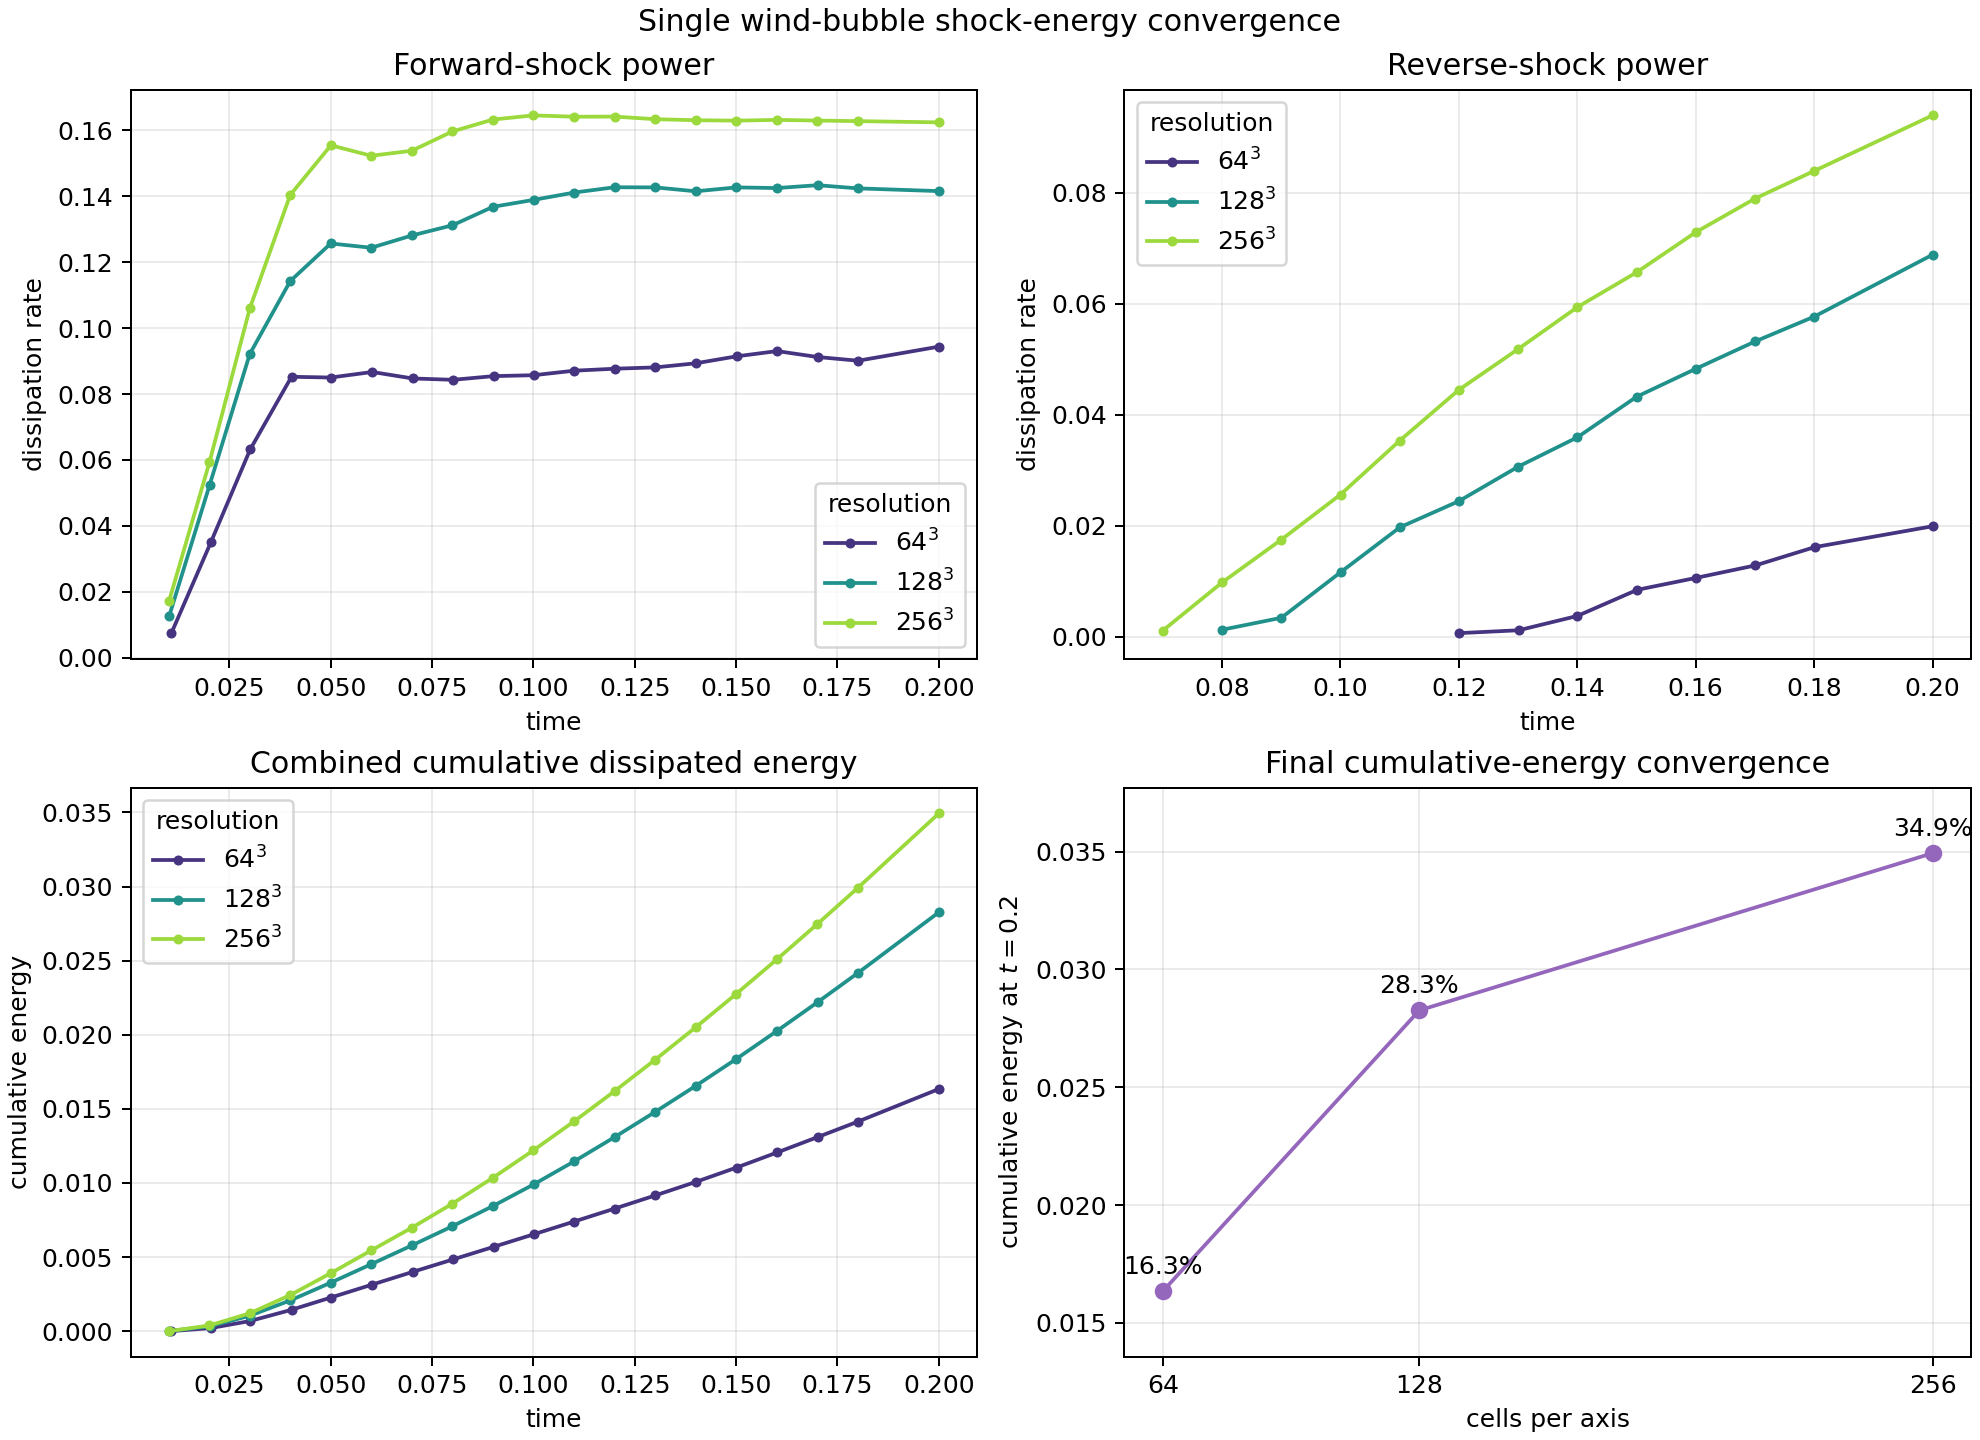

The data file committed next to this chart (first rows):
resolution, snapshot_count, final_time, reverse_classification, reverse_profile_jump_mach, reverse_valid_flux_fraction, forward_valid_flux_fraction, reverse_surface_area_vs_sphere, forward_surface_area_vs_sphere, reverse_mean_thermal_energy_flux, forward_mean_thermal_energy_flux, reverse_dissipation_rate, forward_dissipation_rate, reverse_cumulative_dissipated_energy, forward_cumulative_dissipated_energy, combined_cumulative_dissipated_energy, injected_wind_energy, combined_dissipation_to_injected_energy, relative_change_from_previous_resolution
64, 20, 0.2, consistent_with_reverse_shock, 1.646, 1.0, 1.0, 1.128, 1.07, 0.141, 0.09211, 0.01991, 0.09437, 0.0008109, 0.01553, 0.01634, 0.1, 0.1634, nan
128, 20, 0.2, not_yet_verified_as_reverse_shock, 1.299, 1.0, 1.0, 1.087, 1.053, 0.4459, 0.1272, 0.06885, 0.1415, 0.004263, 0.024, 0.02827, 0.1, 0.2827, 0.73
256, 20, 0.2, consistent_with_reverse_shock, 2.262, 1.0, 1.0, 1.082, 1.049, 0.5723, 0.1432, 0.09396, 0.1624, 0.006818, 0.02812, 0.03494, 0.1, 0.3494, 0.236
